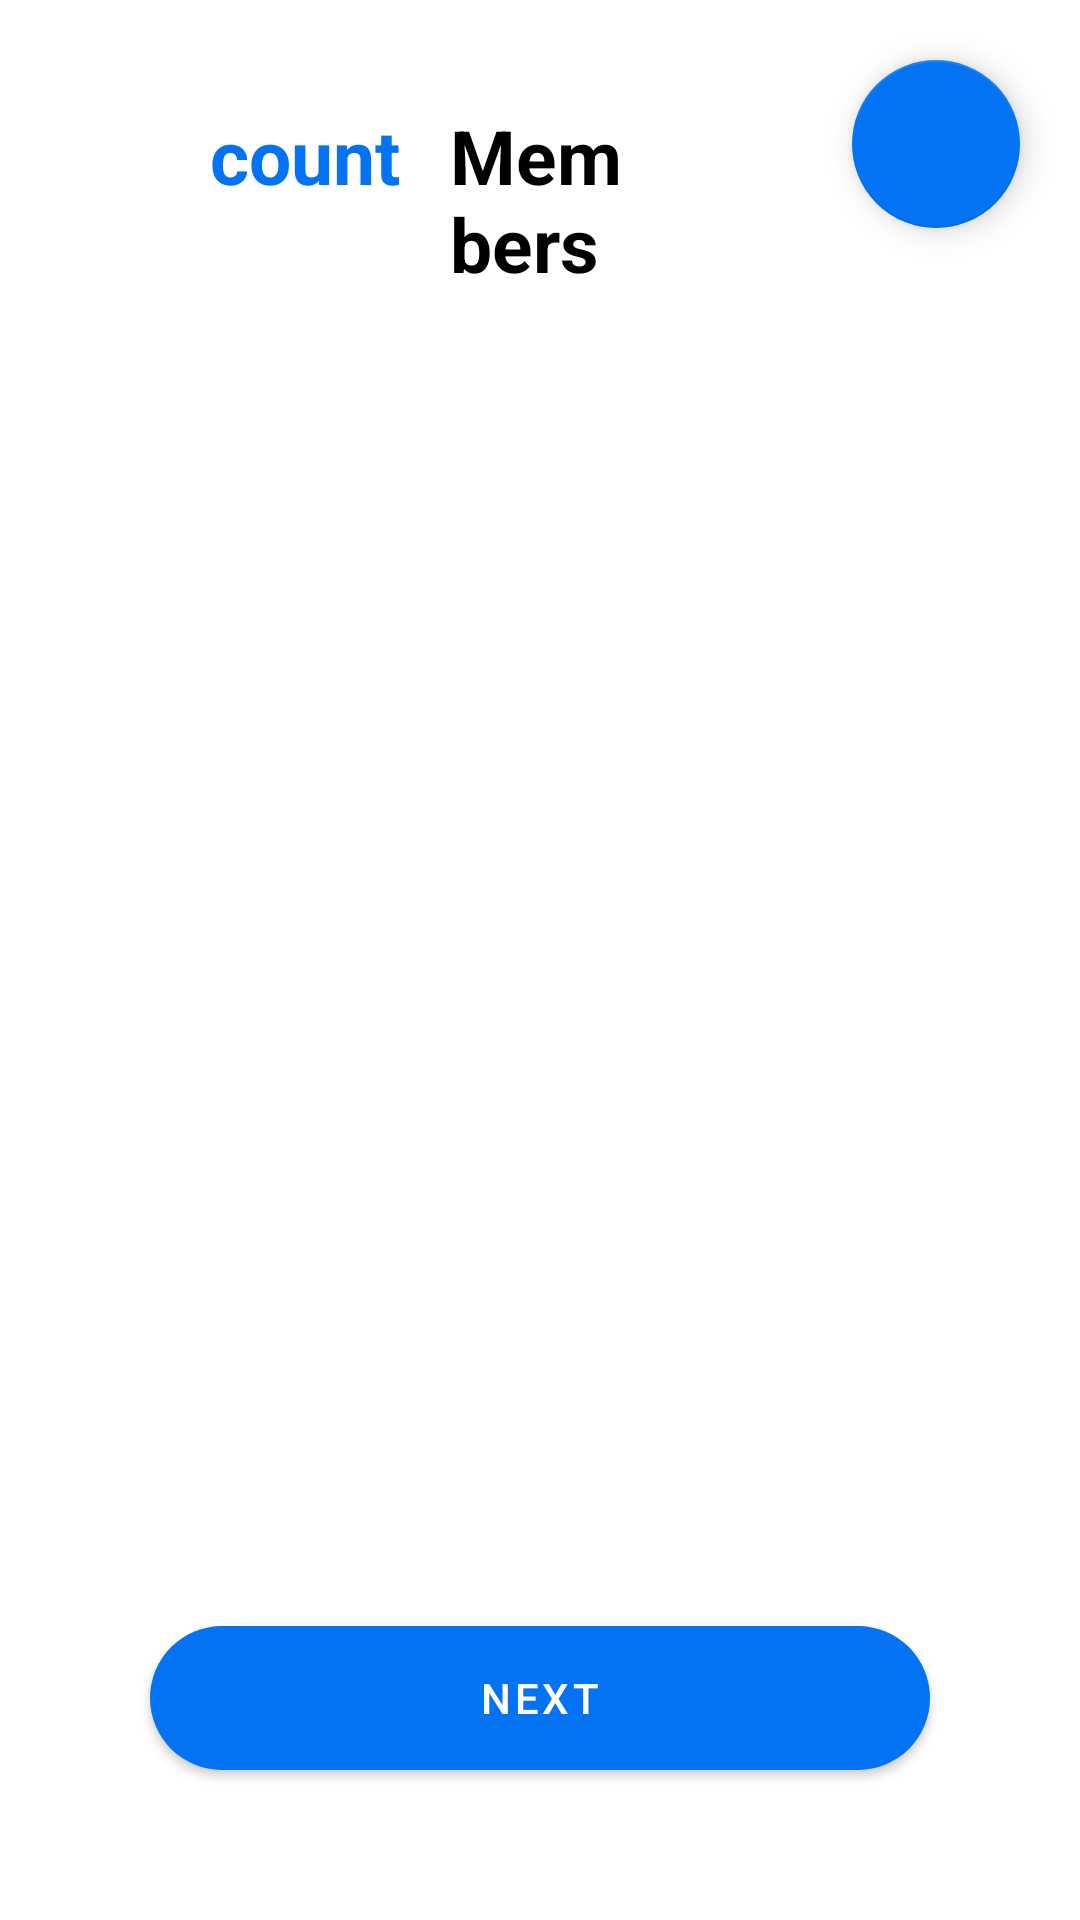

Layout XML and referenced resources for this Android screen:
<!-- AndroidManifest.xml: application theme Theme.NexTrip -->
<!-- res/layout/activity_member.xml -->
<?xml version="1.0" encoding="utf-8"?>
<RelativeLayout xmlns:android="http://schemas.android.com/apk/res/android"
    xmlns:app="http://schemas.android.com/apk/res-auto"
    xmlns:tools="http://schemas.android.com/tools"
    android:layout_width="match_parent"
    android:layout_height="match_parent"
    tools:context=".Member"
    android:orientation="vertical">

    <TextView
        android:id="@+id/countMember"
        android:layout_width="wrap_content"
        android:layout_height="wrap_content"
        android:text="count"
        android:layout_marginTop="35dp"
        android:layout_marginLeft="70dp"
        android:layout_marginRight="50dp"
        android:textColor="@color/blue"
        android:textSize="25dp"
        android:textStyle="bold"
        />

    <TextView
        android:id="@+id/textView5"
        android:layout_width="wrap_content"
        android:layout_height="wrap_content"
        android:text="Members"
        android:layout_marginTop="35dp"
        android:layout_marginLeft="150dp"
        android:layout_marginRight="150dp"
        android:textColor="@color/black"
        android:textSize="25dp"
        android:textStyle="bold"
        />



   <LinearLayout
       android:layout_width="match_parent"
       android:layout_height="wrap_content"
       android:orientation="horizontal"
       android:layout_marginTop="100dp">

       <androidx.recyclerview.widget.RecyclerView
           android:id="@+id/mRecycler"
           android:layout_width="match_parent"
           android:layout_height="510dp"
           tools:listitem="@layout/list_members"/>

   </LinearLayout>

    <com.google.android.material.floatingactionbutton.FloatingActionButton
        android:id="@+id/addingButton"
        android:layout_width="wrap_content"
        android:layout_height="wrap_content"
        android:layout_alignParentTop="true"
        android:layout_alignParentRight="true"
        android:layout_marginStart="20dp"
        android:layout_marginTop="20dp"
        android:layout_marginEnd="20dp"
        android:layout_marginBottom="20dp"
        android:src="@drawable/ic_add"
        app:backgroundTint="@color/blue"
        app:tint="@color/white" />

    <Button
        android:id="@+id/memberNextBtn"
        android:layout_width="match_parent"
        android:layout_height="wrap_content"
        android:layout_marginRight="25dp"
        android:layout_marginLeft="25dp"
        android:layout_marginTop="50dp"
        android:text="Next"
        android:layout_alignParentBottom="true"
        android:layout_margin="50dp"
        android:background="@drawable/rounded_textview"
        style="@style/Widget.MaterialComponents.Button"
        >


    </Button>



</RelativeLayout>
<!-- res/layout/list_members.xml (included above) -->
<?xml version="1.0" encoding="utf-8"?>
<androidx.cardview.widget.CardView
    android:id="@+id/backpackCard"
    xmlns:android="http://schemas.android.com/apk/res/android"
    xmlns:tools="http://schemas.android.com/tools"
    android:layout_width="match_parent"
    android:layout_height="wrap_content"
    xmlns:app="http://schemas.android.com/apk/res-auto"
    app:cardCornerRadius="20dp"

    app:cardUseCompatPadding="true"
    android:layout_marginTop="5dp"
    android:layout_marginStart="20dp"
    android:layout_marginEnd="20dp">

    <LinearLayout
        android:id="@+id/component_member"
        android:layout_width="match_parent"
        android:layout_height="wrap_content"
        android:background="#400373F3"
        android:orientation="horizontal">


        <LinearLayout
            android:id="@+id/linearlayout"
            android:layout_width="match_parent"
            android:layout_height="wrap_content"
            android:layout_margin="20dp"
            android:layout_weight="1"
            android:orientation="vertical"
            android:padding="10dp">

            <TextView
                android:id="@+id/list_member_txt_show_name"
                android:layout_width="match_parent"
                android:layout_height="wrap_content"
                android:layout_margin="6dp"
                android:text=" Name"
                android:drawableLeft="@drawable/ic_person"
                android:drawablePadding="5dp"
                android:textColor="@color/black"
                android:textSize="20sp"
                android:textStyle="bold" />

            <RelativeLayout
                android:layout_width="match_parent"
                android:layout_height="wrap_content"
                android:id="@+id/memberExpandRLayout"
                android:visibility="visible"
                >

                <TextView
                    android:id="@+id/list_member_txt_show_phonenumber"
                    android:layout_width="match_parent"
                    android:layout_height="wrap_content"
                    android:layout_marginStart="6dp"
                    android:layout_marginTop="6dp"
                    android:layout_marginEnd="6dp"
                    android:layout_marginBottom="6dp"
                    android:drawableLeft="@drawable/ic_phone"
                    android:drawablePadding="5dp"
                    android:text=" Phonenumber"
                    android:textColor="#575757"
                    android:textSize="15sp"
                    android:textStyle="bold" />


            </RelativeLayout>


        </LinearLayout>



    </LinearLayout>
</androidx.cardview.widget.CardView>
<!-- resources referenced by this layout -->
<resources>
  <color name="black">#FF000000</color>
  <color name="blue">#0373F3</color>
  <color name="white">#FFFFFFFF</color>
  <!-- drawable rounded_textview (drawable) -->
  <?xml version="1.0" encoding="utf-8"?>
  <shape xmlns:android="http://schemas.android.com/apk/res/android">
  
      <solid android:color="@color/blue"/>
      <corners android:radius="25dp"/>
  
  
  </shape>
  <style name="Theme.NexTrip" parent="Theme.MaterialComponents.DayNight.NoActionBar">
          
          <item name="colorPrimary">@color/purple_500</item>
          <item name="colorPrimaryVariant">@color/purple_700</item>
          <item name="colorOnPrimary">@color/white</item>
          
          <item name="colorSecondary">@color/teal_200</item>
          <item name="colorSecondaryVariant">@color/teal_700</item>
          <item name="colorOnSecondary">@color/black</item>
          
          <item name="android:statusBarColor">?attr/colorPrimaryVariant</item>
          
      </style>
  <color name="purple_500">#0373F3</color>
  <color name="purple_700">#FF3700B3</color>
  <color name="teal_200">#FF03DAC5</color>
  <color name="teal_700">#FF018786</color>
</resources>
